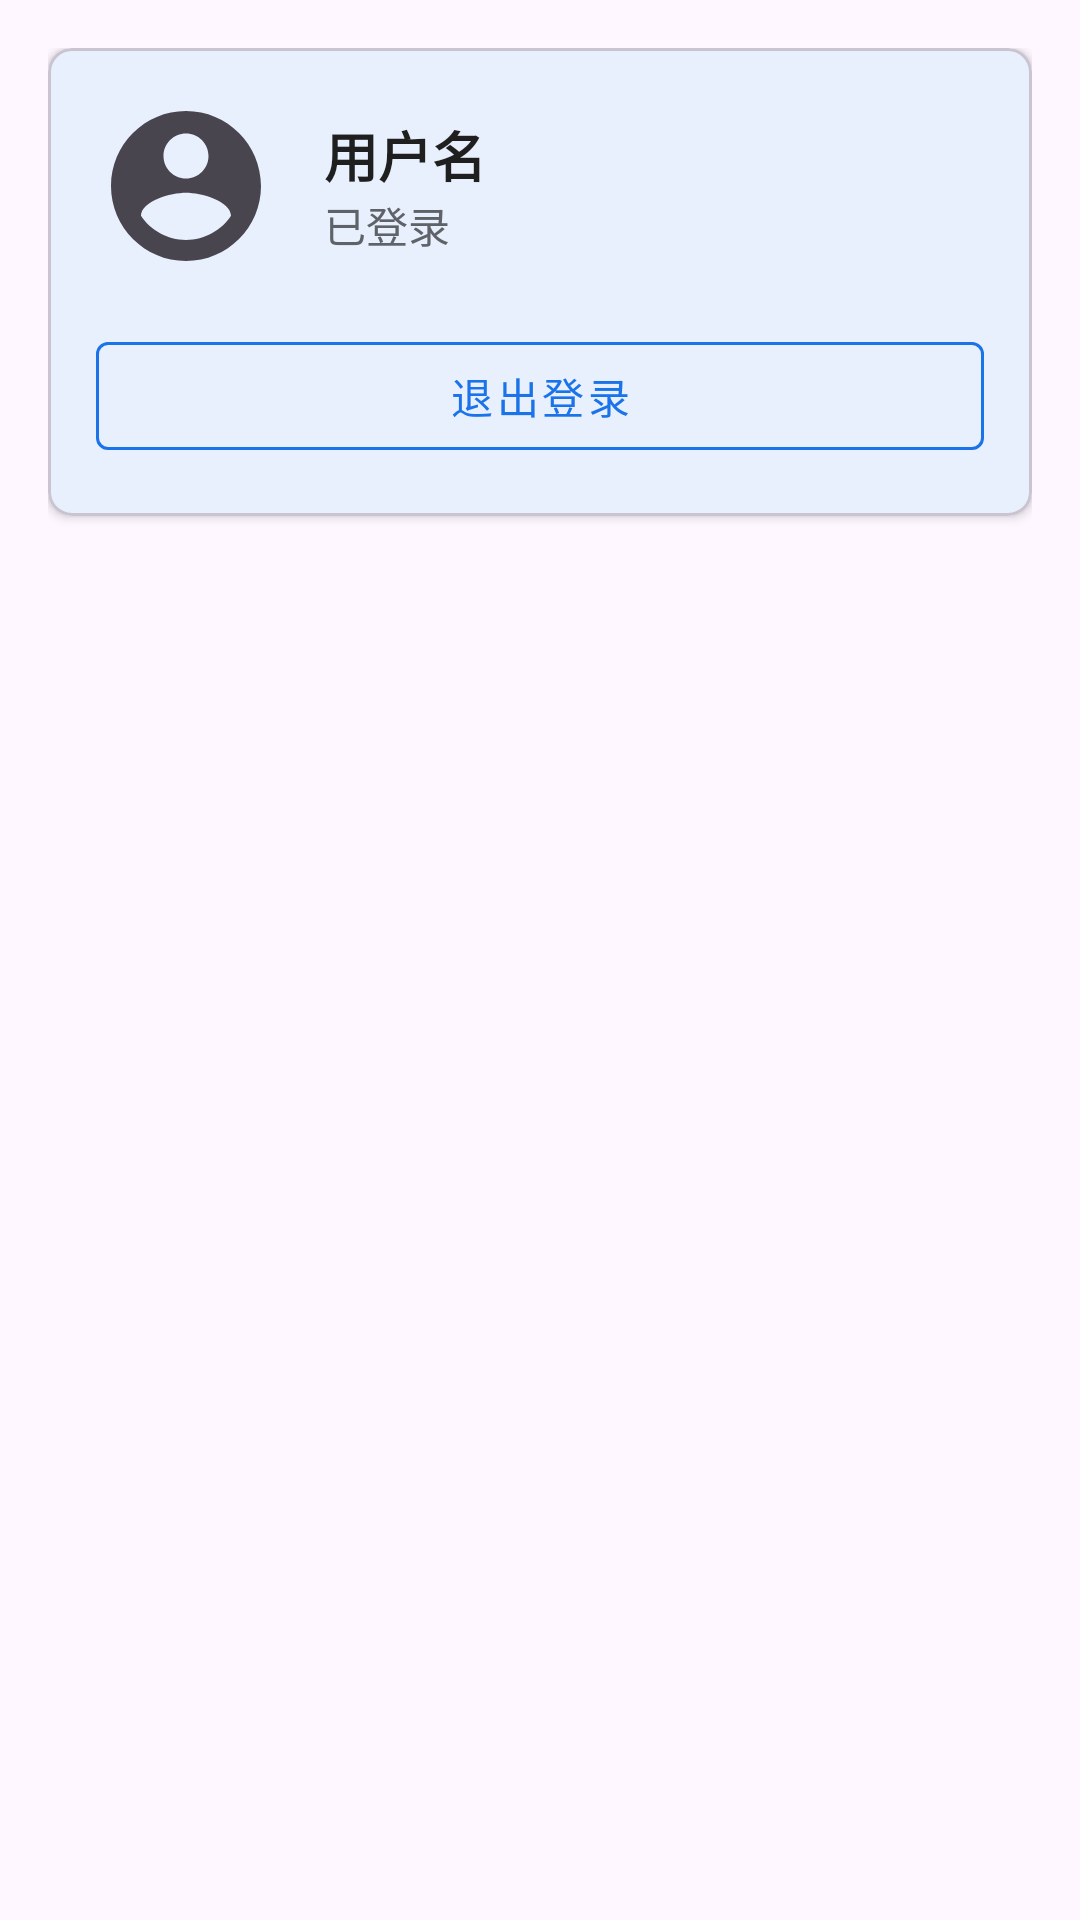

The Android layout XML behind this screen, and the referenced resources:
<!-- AndroidManifest.xml: application theme Theme.WordContextAI -->
<!-- res/layout/layout_user_info.xml -->
<?xml version="1.0" encoding="utf-8"?>
<LinearLayout xmlns:android="http://schemas.android.com/apk/res/android"
    xmlns:app="http://schemas.android.com/apk/res-auto"
    android:layout_width="match_parent"
    android:layout_height="wrap_content"
    android:orientation="vertical"
    android:padding="16dp">

    <com.google.android.material.card.MaterialCardView
        android:layout_width="match_parent"
        android:layout_height="wrap_content"
        app:cardCornerRadius="8dp"
        app:cardElevation="2dp"
        app:cardBackgroundColor="@color/primary_light">

        <LinearLayout
            android:layout_width="match_parent"
            android:layout_height="wrap_content"
            android:orientation="vertical"
            android:padding="16dp">

            <LinearLayout
                android:layout_width="match_parent"
                android:layout_height="wrap_content"
                android:orientation="horizontal"
                android:gravity="center_vertical">

                <com.google.android.material.imageview.ShapeableImageView
                    android:id="@+id/imageViewAvatar"
                    android:layout_width="60dp"
                    android:layout_height="60dp"
                    android:src="@drawable/ic_account_circle"
                    android:scaleType="centerCrop"
                    app:shapeAppearanceOverlay="@style/CircularImageView" />

                <LinearLayout
                    android:layout_width="0dp"
                    android:layout_height="wrap_content"
                    android:layout_weight="1"
                    android:layout_marginStart="16dp"
                    android:orientation="vertical">

                    <TextView
                        android:id="@+id/textViewUsername"
                        android:layout_width="wrap_content"
                        android:layout_height="wrap_content"
                        android:text="用户名"
                        android:textSize="18sp"
                        android:textStyle="bold"
                        android:textColor="@color/text_primary" />

                    <TextView
                        android:id="@+id/textViewUserStatus"
                        android:layout_width="wrap_content"
                        android:layout_height="wrap_content"
                        android:text="已登录"
                        android:textSize="14sp"
                        android:textColor="@color/text_secondary" />

                </LinearLayout>

                <ImageButton
                    android:id="@+id/buttonEditAvatar"
                    android:layout_width="wrap_content"
                    android:layout_height="wrap_content"
                    android:src="@drawable/ic_edit"
                    android:background="?attr/selectableItemBackgroundBorderless"
                    android:padding="8dp"
                    android:contentDescription="编辑头像" />

            </LinearLayout>

            <com.google.android.material.button.MaterialButton
                android:id="@+id/buttonLogout"
                android:layout_width="match_parent"
                android:layout_height="wrap_content"
                android:layout_marginTop="16dp"
                android:text="退出登录"
                style="@style/Widget.MaterialComponents.Button.OutlinedButton"
                app:strokeColor="@color/primary" />

        </LinearLayout>

    </com.google.android.material.card.MaterialCardView>

</LinearLayout>
<!-- resources referenced by this layout -->
<resources>
  <color name="primary">#1a73e8</color>
  <color name="primary_light">#E8F0FE</color>
  <color name="text_primary">#1F1F1F</color>
  <color name="text_secondary">#5F6368</color>
  <!-- drawable ic_account_circle (drawable) -->
  <vector xmlns:android="http://schemas.android.com/apk/res/android"
      android:width="24dp"
      android:height="24dp"
      android:viewportWidth="24"
      android:viewportHeight="24"
      android:tint="?attr/colorControlNormal">
      <path
          android:fillColor="@android:color/white"
          android:pathData="M12,2C6.48,2 2,6.48 2,12s4.48,10 10,10 10,-4.48 10,-10S17.52,2 12,2zM12,5c1.66,0 3,1.34 3,3s-1.34,3 -3,3 -3,-1.34 -3,-3 1.34,-3 3,-3zM12,19.2c-2.5,0 -4.71,-1.28 -6,-3.22 0.03,-1.99 4,-3.08 6,-3.08 1.99,0 5.97,1.09 6,3.08 -1.29,1.94 -3.5,3.22 -6,3.22z"/>
  </vector>
  <style name="CircularImageView">
          <item name="cornerFamily">rounded</item>
          <item name="cornerSize">50%</item>
      </style>
  <style name="Theme.WordContextAI" parent="Base.Theme.WordContextAI" />
  <style name="Base.Theme.WordContextAI" parent="Theme.Material3.DayNight.NoActionBar">
          
          <item name="colorPrimary">@color/primary</item>
          <item name="colorPrimaryVariant">@color/primary_variant</item>
          <item name="colorOnPrimary">@color/white</item>
          
          
          <item name="android:statusBarColor">@android:color/transparent</item>
          <item name="android:windowLightStatusBar">true</item>
          
          
          <item name="android:navigationBarColor">@android:color/white</item>
          <item name="android:windowLightNavigationBar" tools:targetApi="o_mr1">true</item>
          
          
          <item name="android:windowDrawsSystemBarBackgrounds">true</item>
          <item name="android:fitsSystemWindows">false</item>
      </style>
  <color name="primary_variant">#1557b0</color>
  <color name="white">#FFFFFF</color>
</resources>
